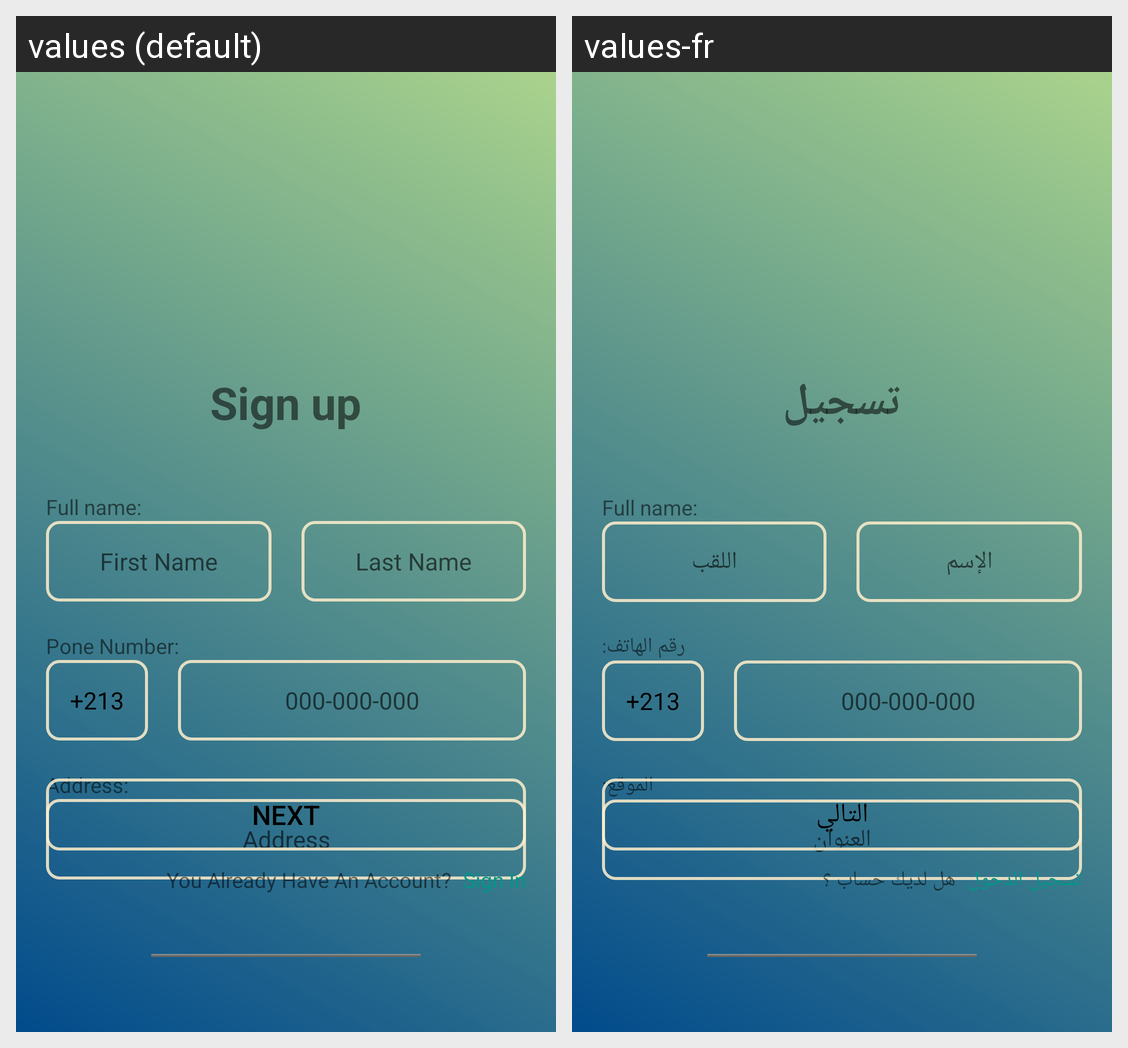

Here is an Android app screen in its default locale and in the app's own translations. Write out the translated-string differences for the strings that appear on this screen.
Android screen res/layout/upsign.xml rendered under 2 locales, left to right: values (default), values-fr. Device: Nexus 5 (rendered at 1080×1920; each locale shown at half size, 540×960, under a caption strip naming it); theme Theme.Tari9.
Strings drawn on this screen, with the default value and each locale's value (text and hints the layout hard-codes, and strings that could not be matched under every locale, appear in the picture but are not listed):

sign_up
  values: Sign up
  values-fr: تسجيل

firstname
  values: First Name
  values-fr: اللقب

Lastname
  values: Last Name
  values-fr: الإسم

phone_number_
  values: Pone Number:
  values-fr: رقم الهاتف:

_213
  values: +213
  values-fr: +213

_000_000_000
  values: 000-000-000
  values-fr: 000-000-000

address_
  values: Address:
  values-fr: الموقع:

address
  values: Address
  values-fr: العنوان

Next
  values: Next
  values-fr: التالي

you_already_have_an_account
  values: You Already Have An Account?
  values-fr: هل لديك حساب ؟

sign_in
  values: Sign In
  values-fr: تسجيل الدخول
